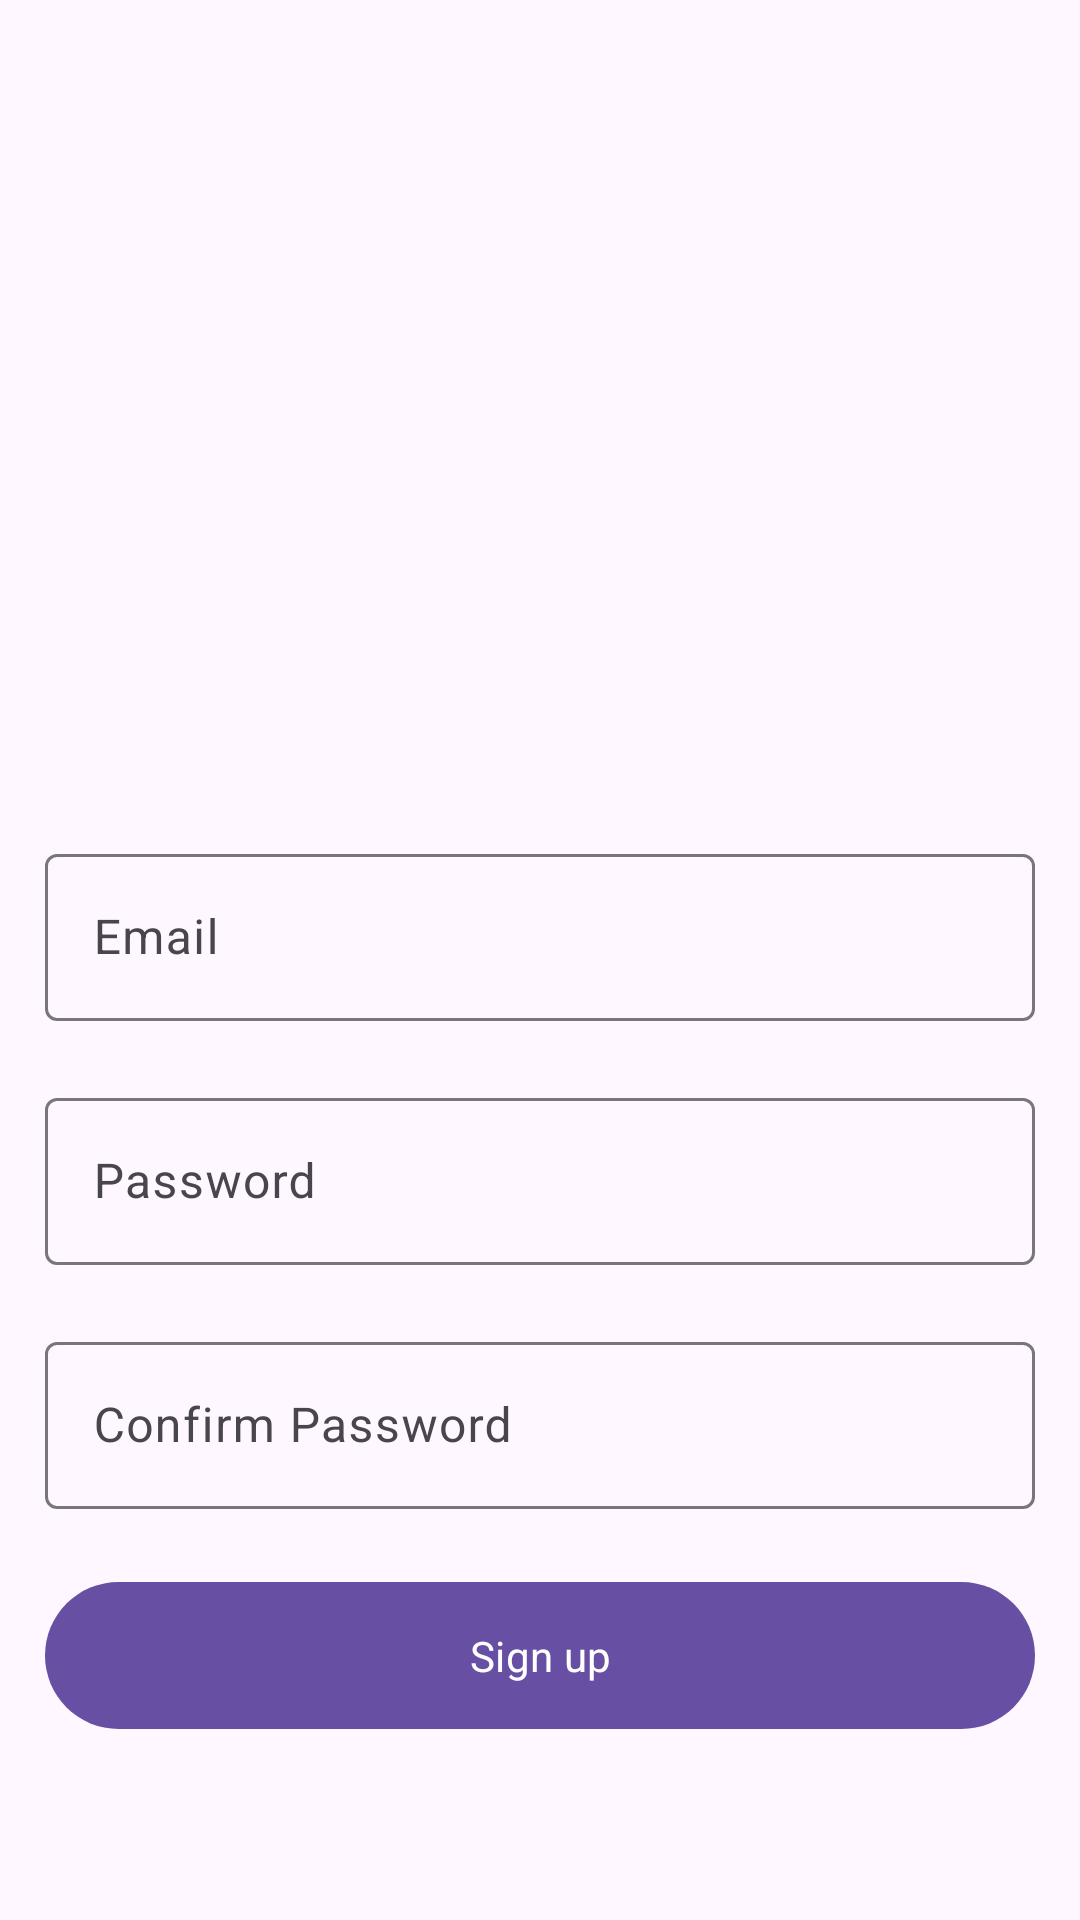

Android layout source for this screen:
<!-- AndroidManifest.xml: application theme Theme.Hamsv2 -->
<!-- res/layout/activity_registration.xml -->
<?xml version="1.0" encoding="utf-8"?>
<LinearLayout xmlns:android="http://schemas.android.com/apk/res/android"
    xmlns:app="http://schemas.android.com/apk/res-auto"
    xmlns:tools="http://schemas.android.com/tools"
    android:layout_width="match_parent"
    android:layout_height="match_parent"
    android:orientation="vertical"
    android:gravity="center"
    android:padding="15dp"
    tools:context=".views.auth.registration.RegistrationActivity">


        <ImageView
            android:layout_width="200dp"
            android:layout_height="200dp"
            android:layout_margin="10dp"
            android:src="@drawable/school"/>

        <com.google.android.material.textfield.TextInputLayout
            android:layout_width="match_parent"
            android:layout_height="wrap_content"
            android:id="@+id/layoutEmail"
            app:errorEnabled="true">
            <com.google.android.material.textfield.TextInputEditText
                android:layout_width="match_parent"
                android:layout_height="wrap_content"
                android:inputType="textEmailAddress"
                android:id="@+id/inputEmail"
                android:hint="@string/email"
                />
        </com.google.android.material.textfield.TextInputLayout>

        <com.google.android.material.textfield.TextInputLayout
            android:layout_width="match_parent"
            android:layout_height="wrap_content"
            android:id="@+id/layoutPassword"
            app:errorEnabled="true">
            <com.google.android.material.textfield.TextInputEditText
                android:layout_width="match_parent"
                android:layout_height="wrap_content"
                android:inputType="textPassword"
                android:id="@+id/inputPassword"
                android:hint="@string/password"
                />
        </com.google.android.material.textfield.TextInputLayout>


        <com.google.android.material.textfield.TextInputLayout
            android:layout_width="match_parent"
            android:layout_height="wrap_content"
            android:id="@+id/layoutConfirmPassword"
            app:errorEnabled="true">
            <com.google.android.material.textfield.TextInputEditText
                android:layout_width="match_parent"
                android:layout_height="wrap_content"
                android:inputType="textPassword"
                android:id="@+id/inputConfirmPassword"
                android:hint="@string/confirm_password"
                />
        </com.google.android.material.textfield.TextInputLayout>

        <com.google.android.material.button.MaterialButton
            android:layout_width="match_parent"
            android:layout_height="wrap_content"
            android:paddingVertical="15dp"
            android:id="@+id/buttonSignup"
            android:text="@string/sign_up" />


</LinearLayout>
<!-- resources referenced by this layout -->
<resources>
  <string name="confirm_password">Confirm Password</string>
  <string name="email">Email</string>
  <string name="password">Password</string>
  <string name="sign_up">Sign up</string>
  <style name="Theme.Hamsv2" parent="Base.Theme.Hamsv2" />
  <style name="Base.Theme.Hamsv2" parent="Theme.Material3.Light.NoActionBar">
          
          
          <item name="fontFamily">@font/poppins</item>
          <item name="colorControlNormal">@color/white</item>
      </style>
  <!-- not gathered from this repository: default colours our renderer supplied (Android Studio template values) -->
  <color name="white">#FFFFFFFF</color>
</resources>
